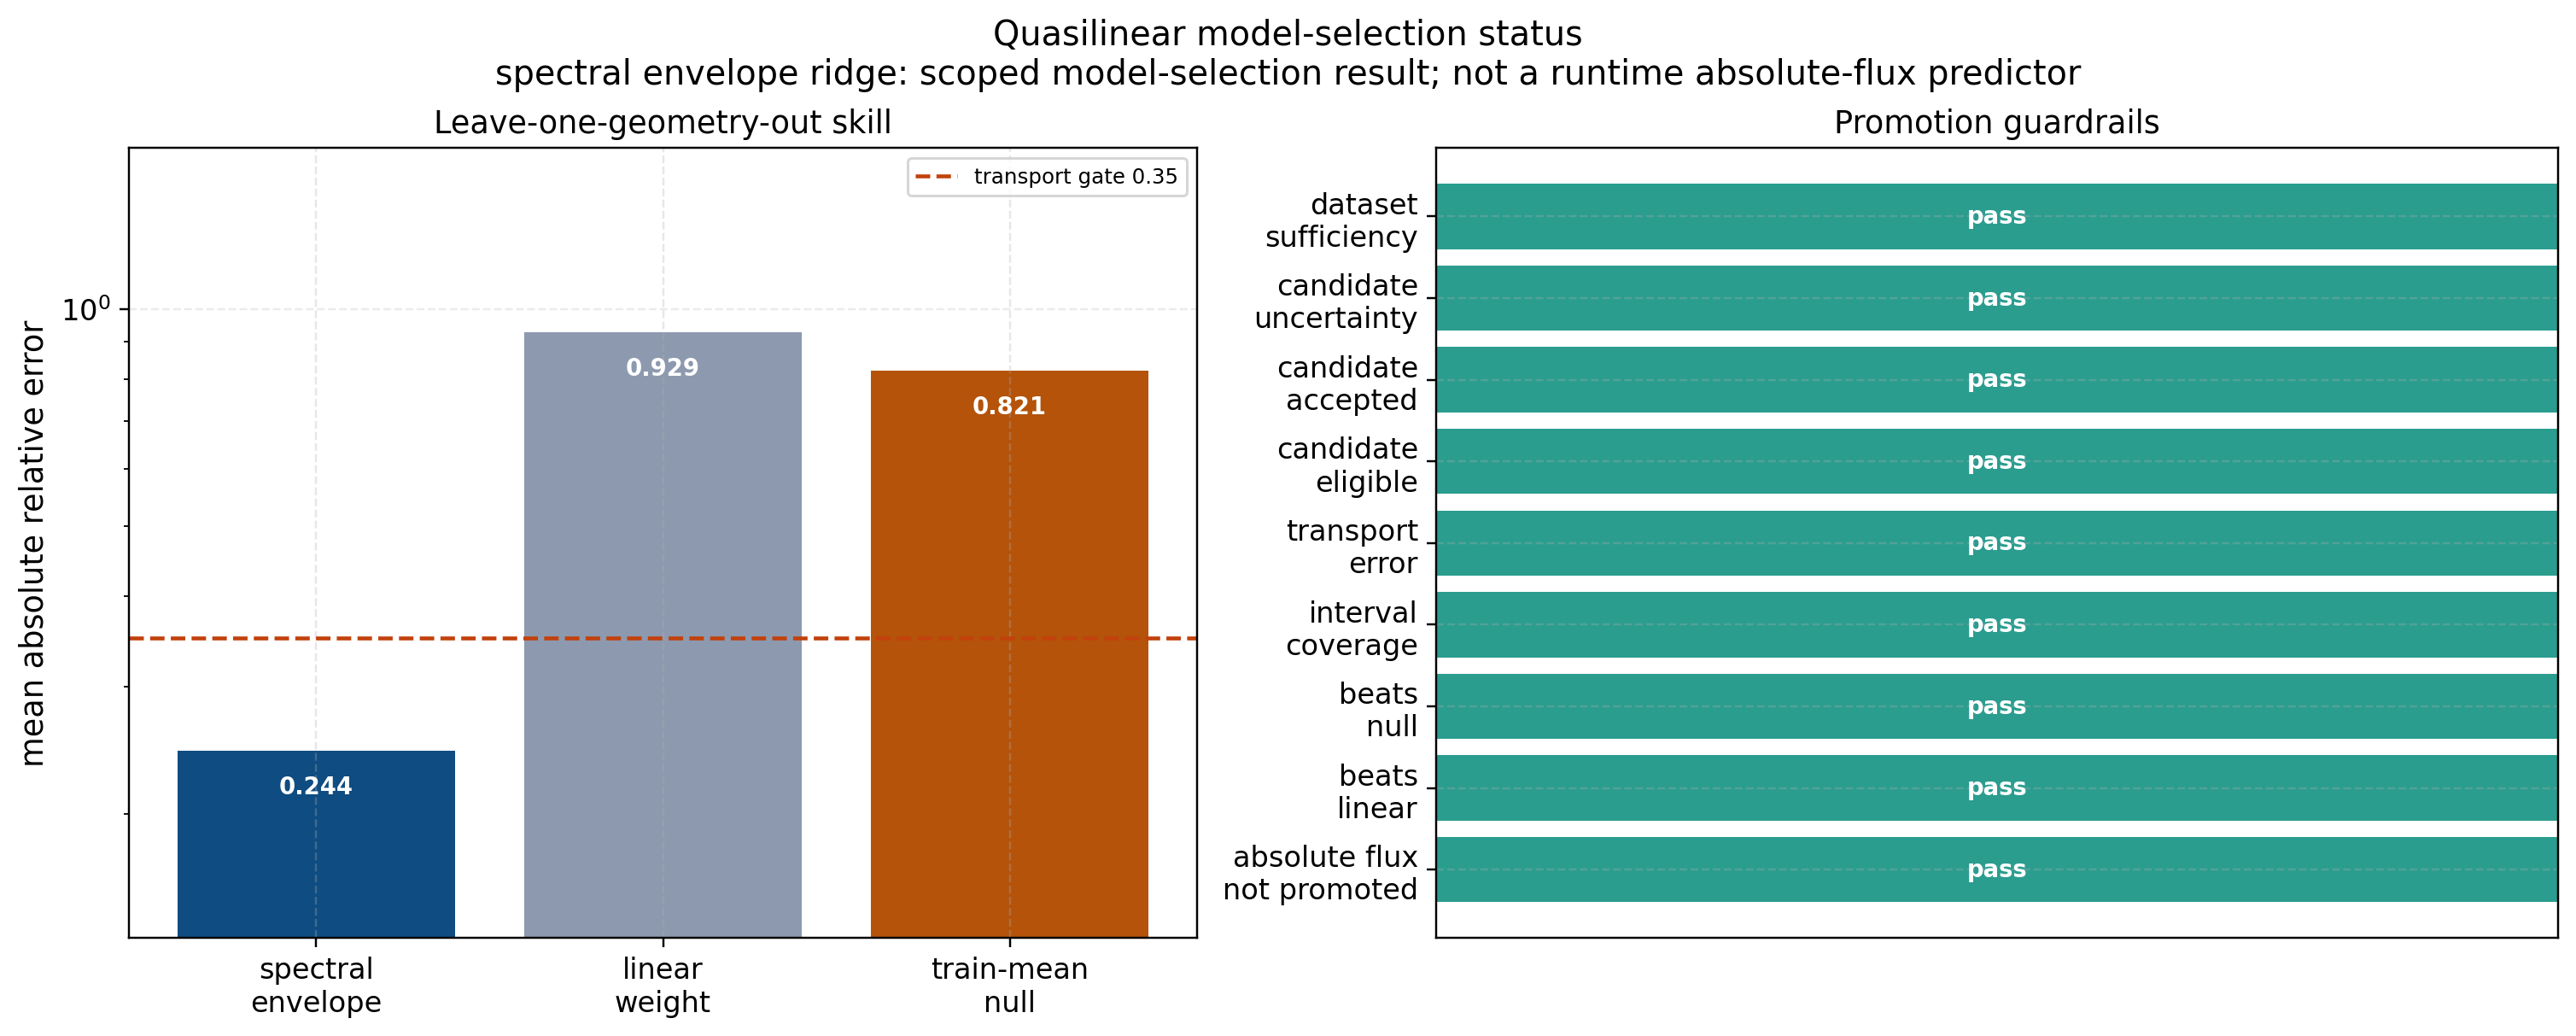

The data file committed next to this chart (first rows):
metric, passed, detail
dataset_sufficiency_passed, True, blockers=[]
candidate_uncertainty_passed, True, accepted=['spectral_envelope_ridge']
required_candidate_accepted, True, required=spectral_envelope_ridge accepte…
required_candidate_eligible, True, eligibility_failures=[]
required_candidate_transport_error, True, mean_abs_relative_error=0.24440227852178…
required_candidate_interval_coverage, True, coverage=0.8571428571428571 gate=0.75
required_candidate_beats_training_mean_n…, True, candidate=0.24440227852178917 null=0.821…
required_candidate_beats_linear_weight, True, candidate=0.24440227852178917 linear_wei…
absolute_flux_not_promoted, True, promoted_reports=0
